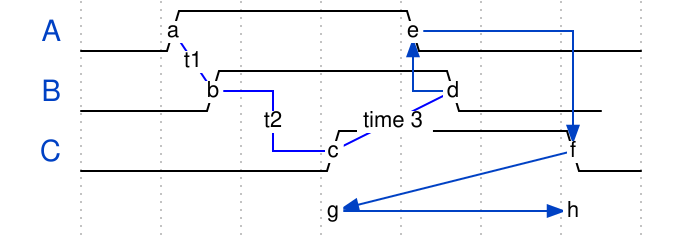

Write the WaveJSON whose rendering is this waveform diagram.

{
  "signal": [
    { "name": "A", "wave": "01..0..", "node": ".a..e.." },
    { "name": "B", "wave": "0.1..0.", "node": "..b..d.", "phase": 0.5 },
    { "name": "C", "wave": "0..1..0", "node": "...c..f" },
    {                        "node": "...g..h" }
  ],
  "edge": [
    "a-b t1", "b-|-c t2", "c-d time 3", "d-|>e", 
    "e-|>f", "f->g", "g-|>h"
  ]
}
